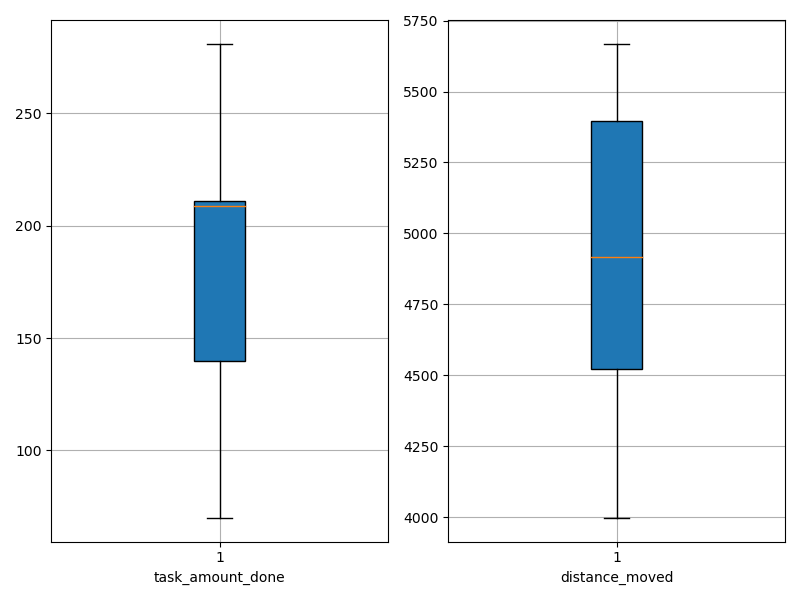

Data behind this chart, as committed beside it:
agent_id, task_amount_done, distance_moved
0, 279.0, 5520
1, 70.0, 4778
2, 211.0, 4586
3, 140.0, 4180
4, 210.0, 4822
5, 211.0, 4226
6, 70.0, 4972
7, 209.0, 4335
8, 138.0, 4882
9, 210.0, 5427
10, 140.0, 5188
11, 280.0, 5398
12, 210.0, 5437
13, 281.0, 5397
14, 140.0, 5668
15, 141.0, 4834
16, 140.0, 4991
17, 140.0, 3998
18, 209.0, 4180
19, 281.0, 4951
